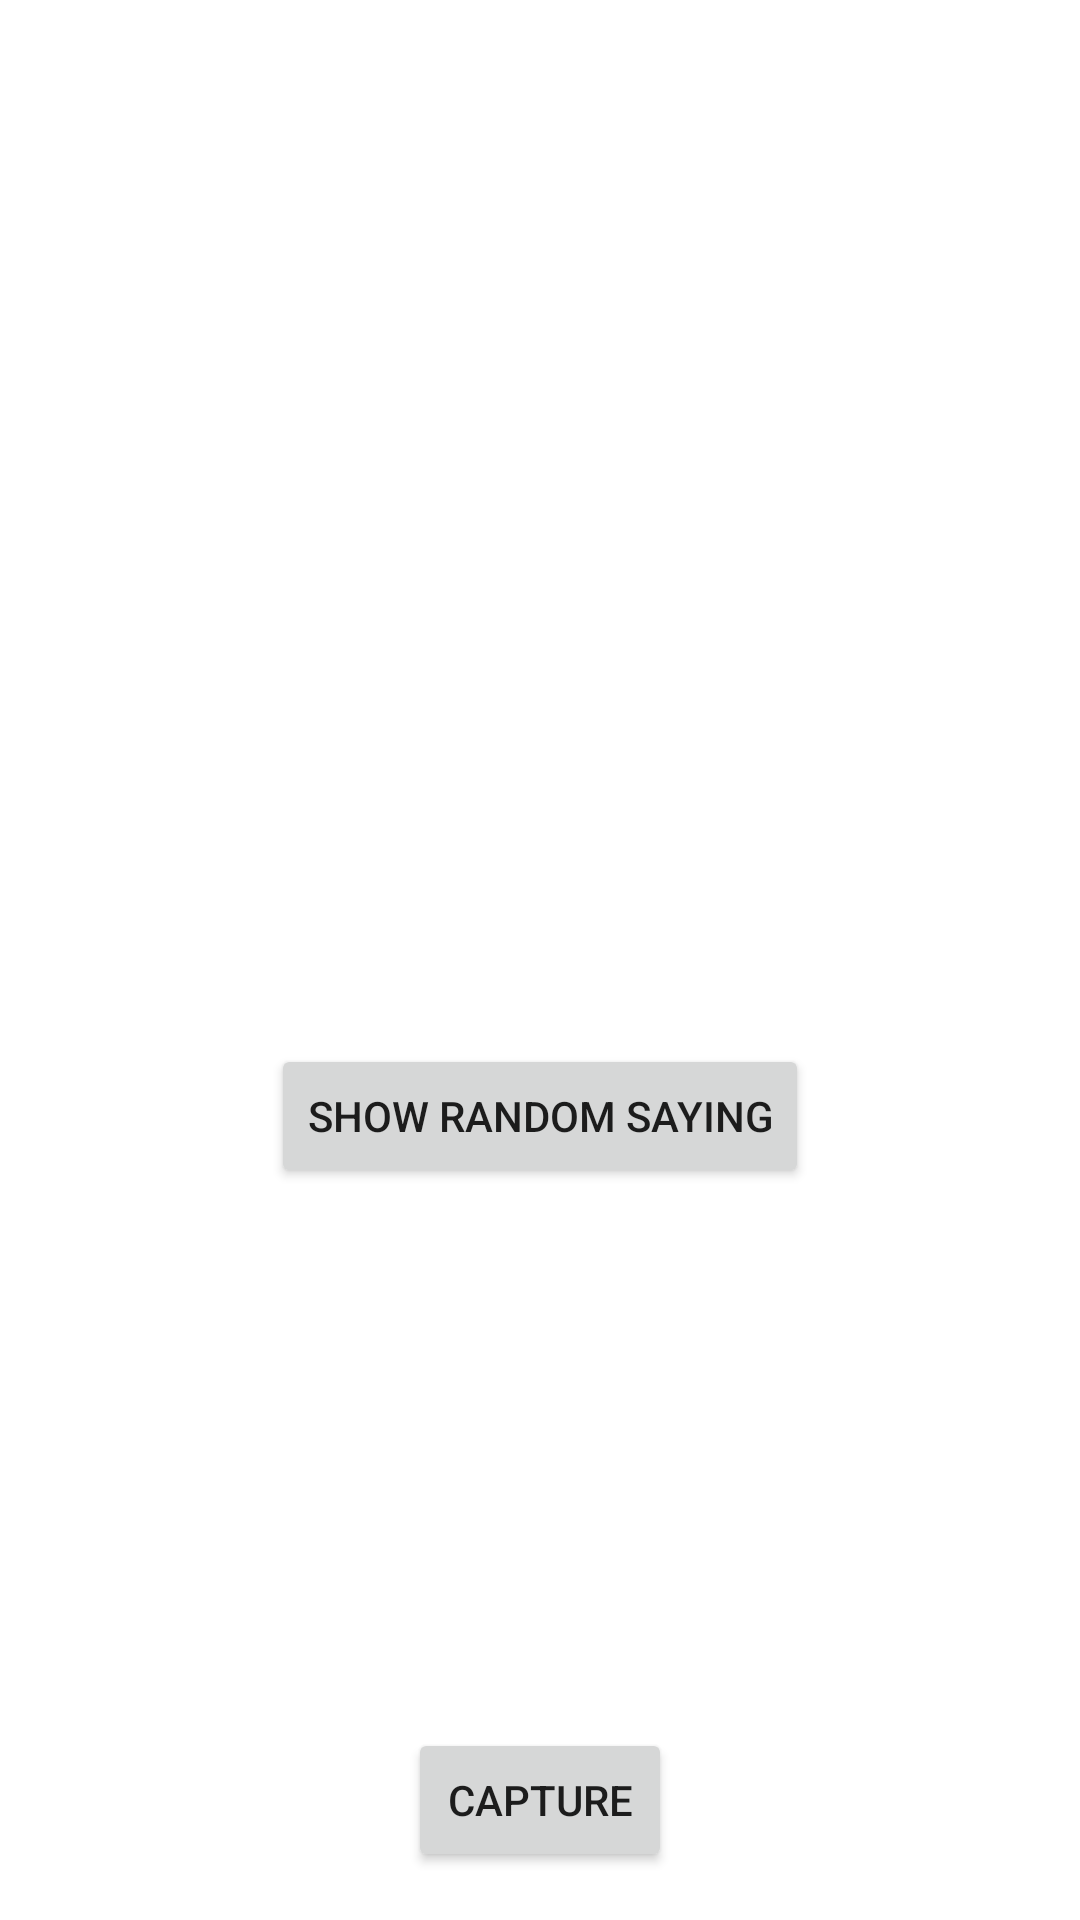

Here is an Android app screen rendered from its layout file. Give the layout XML and the strings, colors and styles it references.
<!-- AndroidManifest.xml: application theme Theme.StudyApp -->
<!-- res/layout/activity_wize_saying.xml -->
<?xml version="1.0" encoding="utf-8"?>
<RelativeLayout xmlns:android="http://schemas.android.com/apk/res/android"
    xmlns:tools="http://schemas.android.com/tools"
    android:layout_width="match_parent"
    android:layout_height="match_parent"
    tools:context=".WiseSaying">

    <ImageView
        android:id="@+id/photoImageView"
        android:layout_width="match_parent"
        android:layout_height="match_parent"
        android:scaleType="fitCenter"
        android:src="@drawable/ic_launcher_foreground"
        android:contentDescription="@string/photo_description" />

    <TextView
        android:id="@+id/sayingTextView"
        android:layout_width="wrap_content"
        android:layout_height="wrap_content"
        android:layout_centerInParent="true"
        android:text=""
        android:textSize="18sp"
        android:textStyle="bold" />
    <Button
        android:id="@+id/showSayingButton"
        android:layout_width="wrap_content"
        android:layout_height="wrap_content"
        android:layout_below="@+id/sayingTextView"
        android:layout_centerHorizontal="true"
        android:layout_marginTop="16dp"
        android:text="Show Random Saying" />

    <Button
        android:id="@+id/captureButton"
        android:layout_width="wrap_content"
        android:layout_height="wrap_content"
        android:layout_alignParentBottom="true"
        android:layout_centerHorizontal="true"
        android:layout_marginBottom="16dp"
        android:text="Capture" />

</RelativeLayout>
<!-- resources referenced by this layout -->
<resources>
  <string name="photo_description">Photo Description</string>
  <style name="Theme.StudyApp" parent="Theme.MaterialComponents.DayNight.DarkActionBar">
          <item name="windowNoTitle">true</item>
          <item name="android:windowFullscreen">true</item>
          
  
          <item name="colorOnPrimary">@color/white</item>
          
          <item name="colorSecondary">#5858FA</item>
          <item name="colorSecondaryVariant">@color/teal_700</item>
          <item name="colorOnSecondary">@color/black</item>
          
          <item name="android:statusBarColor">?attr/colorPrimaryVariant</item>
          
  
  
  
      </style>
  <!-- not gathered from this repository: default colours our renderer supplied (Android Studio template values) -->
  <color name="teal_700">#FF018786</color>
  <color name="black">#FF000000</color>
  <color name="white">#FFFFFFFF</color>
</resources>
